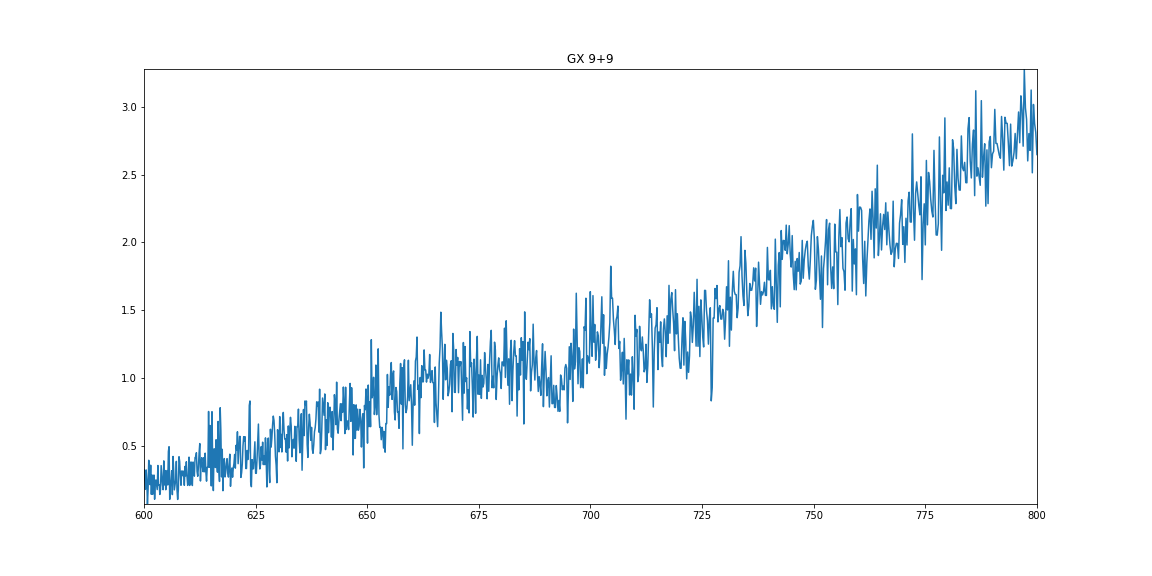

The file beside this chart, header and first rows:
, BIN_LO, BIN_HI, COUNTS, ERR, A, eV
0, 0.2955, 0.2955, 0.0, 0.3912, 41.96, 295.5
1, 0.2955, 0.2956, 0.0, 0.3908, 41.95, 295.5
2, 0.2956, 0.2956, 0.0, 0.3908, 41.95, 295.6
3, 0.2956, 0.2956, 0.0, 0.3905, 41.94, 295.6
4, 0.2956, 0.2957, 0.0, 0.3905, 41.94, 295.6
5, 0.2957, 0.2957, 0.0, 0.3905, 41.93, 295.7
6, 0.2957, 0.2957, 0.0, 0.3905, 41.93, 295.7
7, 0.2957, 0.2958, 0.0, 0.3905, 41.92, 295.7
8, 0.2958, 0.2958, 0.0, 0.3902, 41.92, 295.8
9, 0.2958, 0.2958, 0.0, 0.3902, 41.91, 295.8
10, 0.2958, 0.2959, 0.0, 0.3898, 41.91, 295.9
11, 0.2959, 0.2959, 0.0, 0.3902, 41.9, 295.9
12, 0.2959, 0.2959, 0.0, 0.3898, 41.9, 295.9
13, 0.2959, 0.296, 0.0, 0.3895, 41.89, 296
14, 0.296, 0.296, 0.0, 0.3898, 41.89, 296
15, 0.296, 0.296, 0.0, 0.3895, 41.88, 296
16, 0.296, 0.2961, 0.0, 0.3895, 41.88, 296.1
17, 0.2961, 0.2961, 0.0, 0.3892, 41.87, 296.1
18, 0.2961, 0.2962, 0.0, 0.3895, 41.87, 296.1
19, 0.2962, 0.2962, 0.0, 0.3892, 41.86, 296.2
20, 0.2962, 0.2962, 0.0, 0.3892, 41.86, 296.2
21, 0.2962, 0.2963, 0.0, 0.3889, 41.85, 296.2
22, 0.2963, 0.2963, 0.0, 0.3889, 41.85, 296.3
23, 0.2963, 0.2963, 0.0, 0.3889, 41.84, 296.3
24, 0.2963, 0.2964, 0.0, 0.3889, 41.84, 296.3
25, 0.2964, 0.2964, 0.0, 0.3885, 41.83, 296.4
26, 0.2964, 0.2964, 0.0, 0.3885, 41.83, 296.4
27, 0.2964, 0.2965, 0.0, 0.3885, 41.82, 296.5
28, 0.2965, 0.2965, 0.0, 0.3882, 41.82, 296.5
29, 0.2965, 0.2965, 0.0, 0.3885, 41.81, 296.5
30, 0.2965, 0.2966, 0.0, 0.3882, 41.81, 296.6
31, 0.2966, 0.2966, 0.0, 0.3879, 41.8, 296.6
32, 0.2966, 0.2966, 0.0, 0.3879, 41.8, 296.6
33, 0.2966, 0.2967, 0.0, 0.3882, 41.79, 296.7
34, 0.2967, 0.2967, 0.0, 0.3875, 41.79, 296.7
35, 0.2967, 0.2968, 0.0, 0.3879, 41.78, 296.7
36, 0.2968, 0.2968, 0.0, 0.3875, 41.78, 296.8
37, 0.2968, 0.2968, 0.0, 0.3875, 41.77, 296.8
38, 0.2968, 0.2969, 0.0, 0.3875, 41.77, 296.8
39, 0.2969, 0.2969, 0.0, 0.3872, 41.76, 296.9
40, 0.2969, 0.2969, 0.0, 0.3872, 41.76, 296.9
41, 0.2969, 0.297, 0.0, 0.3872, 41.75, 297
42, 0.297, 0.297, 0.0, 0.3869, 41.75, 297
43, 0.297, 0.297, 0.0, 0.3869, 41.74, 297
44, 0.297, 0.2971, 0.0, 0.3869, 41.74, 297.1
45, 0.2971, 0.2971, 0.0, 0.3869, 41.73, 297.1
46, 0.2971, 0.2971, 0.0, 0.3866, 41.73, 297.1
47, 0.2971, 0.2972, 0.0, 0.3866, 41.72, 297.2
48, 0.2972, 0.2972, 0.0, 0.3866, 41.72, 297.2
49, 0.2972, 0.2973, 0.0, 0.3866, 41.71, 297.2
50, 0.2973, 0.2973, 0.0, 0.3862, 41.71, 297.3
51, 0.2973, 0.2973, 0.0, 0.3862, 41.7, 297.3
52, 0.2973, 0.2974, 0.0, 0.3859, 41.7, 297.3
53, 0.2974, 0.2974, 0.0, 0.3862, 41.69, 297.4
54, 0.2974, 0.2974, 0.0, 0.3859, 41.69, 297.4
55, 0.2974, 0.2975, 0.0, 0.3859, 41.68, 297.4
56, 0.2975, 0.2975, 0.0, 0.3856, 41.68, 297.5
57, 0.2975, 0.2975, 0.0, 0.3856, 41.67, 297.5
58, 0.2975, 0.2976, 0.0, 0.3856, 41.67, 297.6
59, 0.2976, 0.2976, 0.0, 0.3856, 41.66, 297.6
... 8,132 more rows
